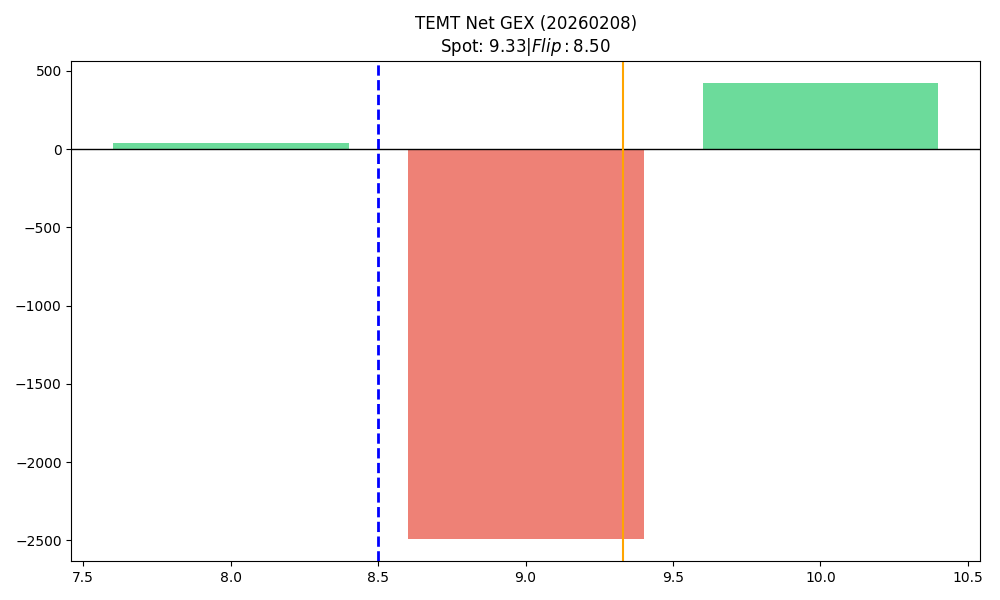

Values plotted in this chart, from the file beside it:
strike, call_gex, put_gex, call_dex, put_dex, net_greek_delta, net_gex
8.0, 109.2, 69.98, 712.8, -285.5, 0.229, 39.19
9.0, 0.0, 2487, 0.0, -9535, -0.3931, -2487
10.0, 4199, 3778, 30074, -18639, 0.1238, 420.8
